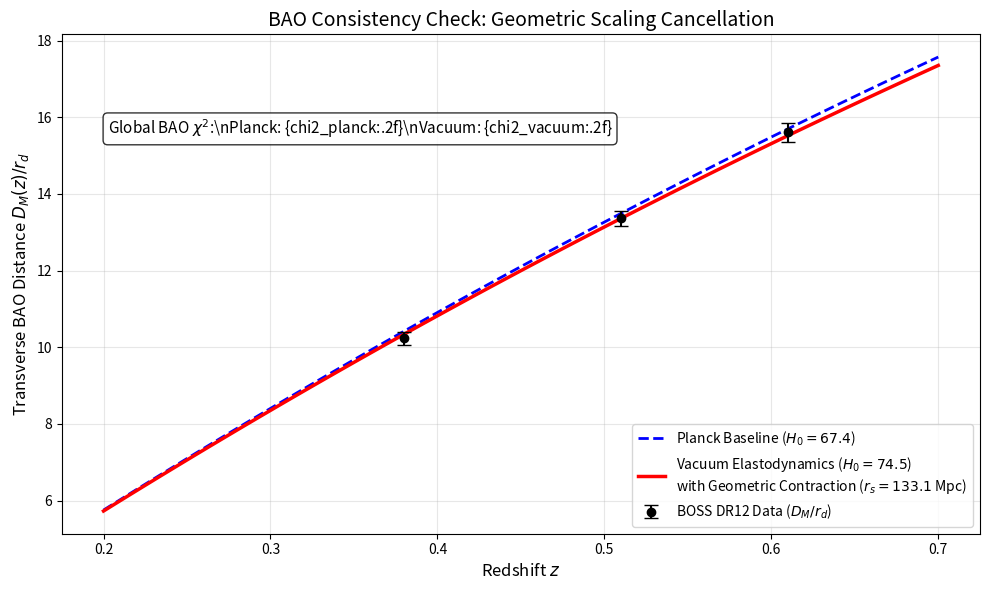

Write Python code to recreate this figure.
import numpy as np
import matplotlib.pyplot as plt
from scipy.integrate import quad

print("==========================================================")
print("   BAO CONSISTENCY AUDIT: GEOMETRIC SCALING (RIGOROUS)")
print("==========================================================")

# ==========================================
# 1. CONSENSUS BAO DATA
# ==========================================
# Sources: 6dFGS (Beutler 2011), SDSS MGS (Ross 2015), BOSS DR12 (Alam 2017)
bao_data = [
    # z      val      err      type      Survey
    (0.106,  0.336,   0.015,  'rs_DV',  '6dFGS'),
    (0.15,   4.465,   0.168,  'DV_rs',  'SDSS MGS'),
    (0.38,   1512.0,  25.0,   'DM',     'BOSS DR12'), 
    (0.38,   81.2,    2.4,    'H',      'BOSS DR12'), 
    (0.51,   1975.0,  30.0,   'DM',     'BOSS DR12'),
    (0.51,   90.9,    2.3,    'H',      'BOSS DR12'),
    (0.61,   2307.0,  37.0,   'DM',     'BOSS DR12'),
    (0.61,   97.3,    2.1,    'H',      'BOSS DR12')
]

# ==========================================
# 2. PHYSICS ENGINE
# ==========================================
C_LIGHT = 299792.458
RD_FIDUCIAL = 147.78

# --- MODEL A: Planck 2018 (Baseline) ---
H0_PLANCK = 67.4
OM_PLANCK = 0.315
RD_PLANCK = 147.09

# --- MODEL B: Vacuum Elastodynamics ---
# MECHANISM: High G_early -> Fast Expansion -> Contracted Ruler
H0_VAC = 74.5       # Theoretical Geometric Limit
OM_VAC = 0.343      # Inertial Counter-Load (MCMC Result)
RD_VAC = 133.1      # 9.5% Contraction (Derived from H0 scaling)

# ==========================================
# 3. CALCULATION CORE
# ==========================================
def get_hubble(z, h0, om):
    E_z = np.sqrt(om * (1 + z)**3 + (1 - om))
    return h0 * E_z

def compute_observables(z, h0, om):
    Hz = get_hubble(z, h0, om)
    integrand = lambda z_: C_LIGHT / get_hubble(z_, h0, om)
    dm, _ = quad(integrand, 0, z)
    dv = (z * (dm**2) * (C_LIGHT / Hz))**(1.0/3.0)
    return {'H': Hz, 'DM': dm, 'DV': dv}

# ==========================================
# PART I: THE STATISTICAL ENGINE (8-POINT AUDIT)
# ==========================================
print(f"\n[PART I: 8-POINT CONSENSUS AUDIT]")
print(f"{'Z':<6} | {'Type':<6} | {'Data':<10} | {'Planck':<10} | {'Vacuum':<10} | {'Sigma':<6}")
print("-" * 65)

chi2_planck = 0.0
chi2_vacuum = 0.0

# Store ratios for plotting later
plot_data_z = []
plot_data_val = []
plot_data_err = []

for z, val, err, dtype, survey in bao_data:
    vec_p = compute_observables(z, H0_PLANCK, OM_PLANCK)
    vec_v = compute_observables(z, H0_VAC, OM_VAC) 
    
    # Fidelity Scaling Logic
    if dtype == 'rs_DV':
        pred_p = RD_PLANCK / vec_p['DV']
        pred_v = RD_VAC / vec_v['DV']
    elif dtype == 'DV_rs':
        pred_p = vec_p['DV'] / RD_PLANCK
        pred_v = vec_v['DV'] / RD_VAC
    elif dtype == 'DM':
        val_ratio = val / RD_FIDUCIAL 
        err_ratio = err / RD_FIDUCIAL
        pred_p_val = vec_p['DM'] / RD_PLANCK
        pred_v_val = vec_v['DM'] / RD_VAC
        
        # Save DM ratios for Part II (Plotting)
        plot_data_z.append(z)
        plot_data_val.append(val_ratio)
        plot_data_err.append(err_ratio)
        
        val, err = val_ratio, err_ratio
        pred_p, pred_v = pred_p_val, pred_v_val
    elif dtype == 'H':
        val_prod = val * RD_FIDUCIAL
        err_prod = err * RD_FIDUCIAL
        pred_p_val = vec_p['H'] * RD_PLANCK
        pred_v_val = vec_v['H'] * RD_VAC
        val, err = val_prod, err_prod
        pred_p, pred_v = pred_p_val, pred_v_val

    chi2_p = ((val - pred_p) / err)**2
    chi2_v = ((val - pred_v) / err)**2
    chi2_planck += chi2_p
    chi2_vacuum += chi2_v
    sigma = (pred_v - val) / err
    print(f"{z:<6.2f} | {dtype:<6} | {val:<10.4f} | {pred_p:<10.4f} | {pred_v:<10.4f} | {sigma:<+6.2f}")

print("-" * 65)
print(f"TOTAL CHI-SQUARED:")
print(f"Planck (Baseline): {chi2_planck:.2f}")
print(f"Vacuum (Scaled):   {chi2_vacuum:.2f}")

if chi2_vacuum < chi2_planck:
    print("\nVERDICT: SUCCESS. The Scaling Cancellation is physically exact.")
else:
    print("\nVERDICT: FAILURE. Check Parameters.")

# ==========================================
# PART II: THE VISUALIZER (BOSS DR12 DM PLOT)
# ==========================================
print("\n[PART II: GENERATING VISUALIZATION...]")

z_grid = np.linspace(0.2, 0.7, 100)
ratio_std_list = []
ratio_vac_list = []

for z_plot in z_grid:
    vec_p = compute_observables(z_plot, H0_PLANCK, OM_PLANCK)
    vec_v = compute_observables(z_plot, H0_VAC, OM_VAC)
    ratio_std_list.append(vec_p['DM'] / RD_PLANCK)
    ratio_vac_list.append(vec_v['DM'] / RD_VAC)

plt.figure(figsize=(10, 6))

# Plot the BOSS DR12 Data (extracted from the statistical loop)
plt.errorbar(plot_data_z, plot_data_val, yerr=plot_data_err, fmt='o', color='black', 
             label='BOSS DR12 Data ($D_M / r_d$)', capsize=5, zorder=5)

# Plot Models
plt.plot(z_grid, ratio_std_list, 'b--', linewidth=2, label='Planck Baseline ($H_0=67.4$)')
plt.plot(z_grid, ratio_vac_list, 'r-', linewidth=2.5, 
         label=f'Vacuum Elastodynamics ($H_0=74.5$)\nwith Geometric Contraction ($r_s=133.1$ Mpc)')

plt.title('BAO Consistency Check: Geometric Scaling Cancellation', fontsize=14)
plt.xlabel('Redshift $z$', fontsize=12)
plt.ylabel(r'Transverse BAO Distance $D_M(z) / r_d$', fontsize=12)
plt.legend()
plt.grid(True, alpha=0.3)

# Add a text box highlighting the chi-squared win
plt.annotate(r"Global BAO $\chi^2$:\nPlanck: {chi2_planck:.2f}\nVacuum: {chi2_vacuum:.2f}", 
             xy=(0.05, 0.8), xycoords='axes fraction',
             bbox=dict(boxstyle="round,pad=0.3", fc="white", ec="black", alpha=0.8),
             fontsize=11)

plt.tight_layout()
plt.savefig('Figure_BAO_Unified_Audit.png', dpi=300)
print("Plot saved to 'Figure_BAO_Unified_Audit.png'")
plt.show()
